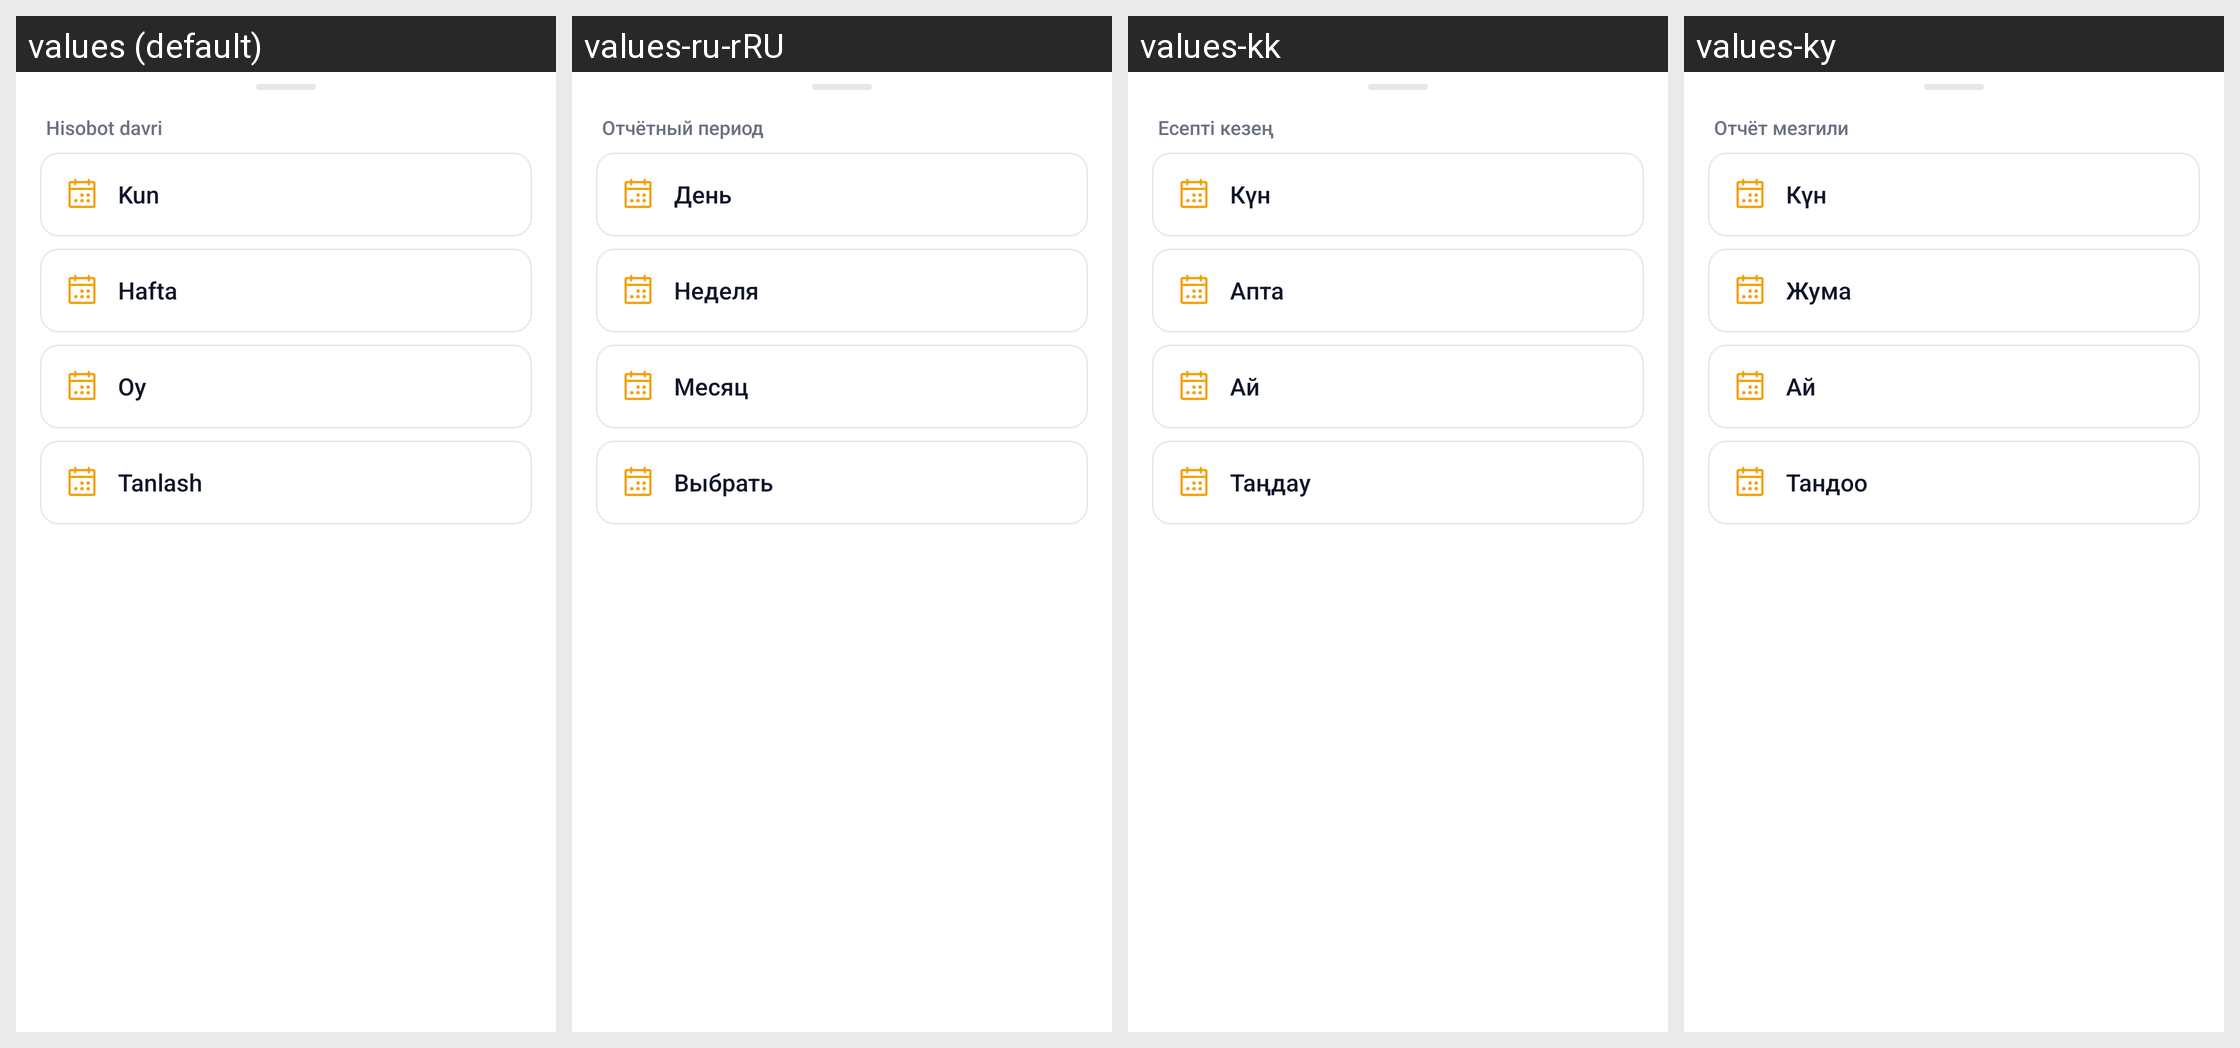

Strings drawn on this Android screen and how each of the app's shown locales translates them:
Android screen res/layout/dialog_bsh_earnings_period.xml rendered under 4 locales, left to right: values (default), values-ru-rRU, values-kk, values-ky. Device: Nexus 5 (rendered at 1080×1920; each locale shown at half size, 540×960, under a caption strip naming it); theme Theme.TeamworkTaxi.
Strings drawn on this screen, with the default value and each locale's value (text and hints the layout hard-codes, and strings that could not be matched under every locale, appear in the picture but are not listed):

driver_earnings_report_period
  values: Hisobot davri
  values-ru-rRU: Отчётный период
  values-kk: Есепті кезең
  values-ky: Отчёт мезгили

driver_earnings_period_day
  values: Kun
  values-ru-rRU: День
  values-kk: Күн
  values-ky: Күн

driver_earnings_period_week
  values: Hafta
  values-ru-rRU: Неделя
  values-kk: Апта
  values-ky: Жума

driver_earnings_period_month
  values: Oy
  values-ru-rRU: Месяц
  values-kk: Ай
  values-ky: Ай

driver_earnings_period_custom
  values: Tanlash
  values-ru-rRU: Выбрать
  values-kk: Таңдау
  values-ky: Тандоо
